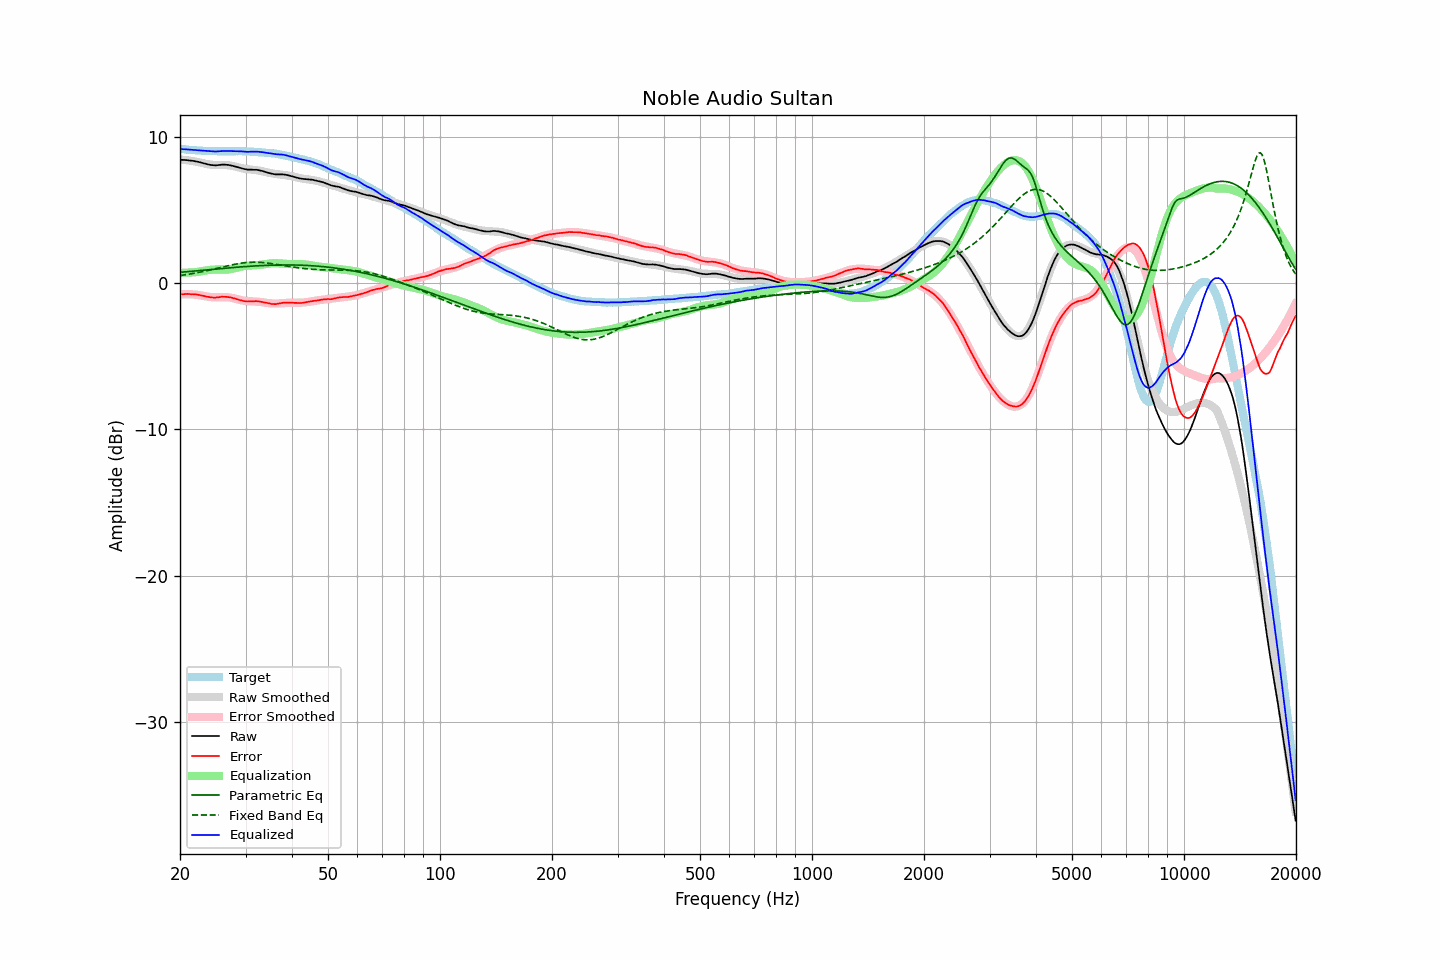

Values plotted in this chart, from the file beside it:
frequency, raw, error, smoothed, error_smoothed, equalization, parametric_eq, fixed_band_eq, equalized_raw, equalized_smoothed, target
20.00, 8.46, -0.75, 8.48, -0.74, 0.74, 0.76, 0.54, 9.20, 9.22, 9.21
20.20, 8.46, -0.74, 8.47, -0.73, 0.73, 0.77, 0.55, 9.19, 9.20, 9.20
20.40, 8.45, -0.74, 8.46, -0.73, 0.73, 0.78, 0.57, 9.18, 9.19, 9.19
20.61, 8.45, -0.73, 8.45, -0.73, 0.73, 0.79, 0.58, 9.18, 9.18, 9.18
20.81, 8.44, -0.72, 8.43, -0.73, 0.73, 0.80, 0.60, 9.17, 9.17, 9.16
21.02, 8.43, -0.72, 8.42, -0.74, 0.74, 0.81, 0.62, 9.17, 9.16, 9.15
21.23, 8.41, -0.73, 8.40, -0.74, 0.74, 0.82, 0.64, 9.15, 9.15, 9.14
21.44, 8.40, -0.75, 8.39, -0.75, 0.75, 0.83, 0.66, 9.15, 9.14, 9.15
21.66, 8.39, -0.74, 8.37, -0.75, 0.75, 0.84, 0.68, 9.14, 9.13, 9.13
21.87, 8.37, -0.76, 8.35, -0.76, 0.76, 0.85, 0.70, 9.13, 9.12, 9.13
22.09, 8.35, -0.76, 8.34, -0.77, 0.77, 0.86, 0.72, 9.12, 9.11, 9.11
22.31, 8.33, -0.77, 8.32, -0.79, 0.79, 0.87, 0.74, 9.12, 9.10, 9.10
22.54, 8.30, -0.79, 8.29, -0.81, 0.81, 0.88, 0.76, 9.11, 9.10, 9.09
22.76, 8.27, -0.82, 8.26, -0.83, 0.83, 0.89, 0.78, 9.10, 9.09, 9.09
22.99, 8.24, -0.84, 8.24, -0.85, 0.85, 0.90, 0.81, 9.09, 9.08, 9.08
23.22, 8.21, -0.86, 8.21, -0.87, 0.87, 0.91, 0.83, 9.08, 9.08, 9.07
23.45, 8.18, -0.90, 8.18, -0.89, 0.89, 0.92, 0.85, 9.07, 9.07, 9.08
23.69, 8.15, -0.92, 8.16, -0.91, 0.91, 0.93, 0.88, 9.06, 9.07, 9.07
23.92, 8.13, -0.93, 8.14, -0.92, 0.92, 0.94, 0.90, 9.05, 9.06, 9.06
24.16, 8.11, -0.95, 8.13, -0.93, 0.93, 0.95, 0.93, 9.04, 9.06, 9.06
24.40, 8.10, -0.96, 8.12, -0.94, 0.94, 0.96, 0.95, 9.04, 9.06, 9.06
24.65, 8.09, -0.97, 8.11, -0.94, 0.94, 0.97, 0.98, 9.03, 9.06, 9.06
24.89, 8.08, -0.98, 8.11, -0.95, 0.95, 0.98, 1.01, 9.03, 9.05, 9.06
25.14, 8.09, -0.96, 8.11, -0.94, 0.94, 0.99, 1.03, 9.03, 9.05, 9.05
25.39, 8.10, -0.95, 8.11, -0.94, 0.94, 1.00, 1.06, 9.04, 9.05, 9.05
25.65, 8.11, -0.93, 8.11, -0.94, 0.94, 1.01, 1.08, 9.05, 9.05, 9.04
25.91, 8.13, -0.91, 8.11, -0.94, 0.94, 1.02, 1.11, 9.07, 9.05, 9.04
26.16, 8.13, -0.92, 8.11, -0.94, 0.94, 1.03, 1.14, 9.07, 9.04, 9.05
26.43, 8.13, -0.92, 8.11, -0.94, 0.94, 1.04, 1.16, 9.07, 9.04, 9.05
26.69, 8.12, -0.93, 8.10, -0.94, 0.94, 1.05, 1.19, 9.06, 9.04, 9.05
26.96, 8.11, -0.93, 8.09, -0.95, 0.95, 1.06, 1.21, 9.06, 9.04, 9.04
27.23, 8.09, -0.95, 8.08, -0.97, 0.97, 1.07, 1.24, 9.06, 9.05, 9.04
27.50, 8.07, -0.97, 8.06, -0.99, 0.99, 1.08, 1.26, 9.06, 9.05, 9.04
27.77, 8.04, -1.01, 8.03, -1.01, 1.01, 1.09, 1.29, 9.05, 9.05, 9.05
28.05, 8.01, -1.03, 8.01, -1.04, 1.04, 1.10, 1.31, 9.05, 9.05, 9.04
28.33, 7.98, -1.07, 7.98, -1.07, 1.07, 1.11, 1.33, 9.05, 9.05, 9.05
28.62, 7.95, -1.10, 7.95, -1.10, 1.10, 1.11, 1.35, 9.05, 9.05, 9.05
28.90, 7.92, -1.14, 7.92, -1.13, 1.13, 1.12, 1.37, 9.04, 9.05, 9.06
29.19, 7.89, -1.16, 7.90, -1.15, 1.15, 1.13, 1.38, 9.04, 9.05, 9.05
29.48, 7.86, -1.19, 7.87, -1.17, 1.17, 1.14, 1.40, 9.03, 9.04, 9.05
29.78, 7.83, -1.22, 7.85, -1.19, 1.19, 1.15, 1.41, 9.02, 9.04, 9.05
30.08, 7.81, -1.23, 7.84, -1.20, 1.20, 1.16, 1.42, 9.01, 9.04, 9.04
30.38, 7.79, -1.24, 7.82, -1.21, 1.21, 1.16, 1.43, 9.00, 9.03, 9.03
30.68, 7.79, -1.23, 7.81, -1.22, 1.22, 1.17, 1.44, 9.01, 9.03, 9.02
30.99, 7.79, -1.23, 7.79, -1.23, 1.23, 1.18, 1.45, 9.02, 9.02, 9.02
31.30, 7.78, -1.24, 7.78, -1.23, 1.23, 1.18, 1.45, 9.01, 9.02, 9.02
31.61, 7.78, -1.23, 7.77, -1.24, 1.24, 1.19, 1.45, 9.02, 9.01, 9.01
31.93, 7.78, -1.21, 7.76, -1.24, 1.24, 1.20, 1.45, 9.02, 9.00, 8.99
32.24, 7.77, -1.22, 7.74, -1.25, 1.25, 1.20, 1.45, 9.02, 8.99, 8.99
32.57, 7.75, -1.23, 7.72, -1.26, 1.26, 1.21, 1.44, 9.01, 8.98, 8.98
32.89, 7.72, -1.25, 7.70, -1.27, 1.27, 1.22, 1.44, 8.99, 8.98, 8.97
33.22, 7.70, -1.27, 7.68, -1.29, 1.29, 1.22, 1.43, 8.99, 8.97, 8.97
33.55, 7.67, -1.29, 7.66, -1.30, 1.30, 1.23, 1.42, 8.97, 8.96, 8.96
33.89, 7.63, -1.32, 7.63, -1.32, 1.32, 1.23, 1.41, 8.95, 8.95, 8.95
34.23, 7.60, -1.33, 7.60, -1.34, 1.34, 1.24, 1.40, 8.94, 8.94, 8.93
34.57, 7.57, -1.36, 7.58, -1.35, 1.35, 1.24, 1.38, 8.92, 8.93, 8.93
34.92, 7.54, -1.37, 7.56, -1.36, 1.36, 1.24, 1.37, 8.90, 8.92, 8.91
35.27, 7.51, -1.41, 7.53, -1.37, 1.37, 1.25, 1.35, 8.88, 8.91, 8.92
35.62, 7.49, -1.41, 7.51, -1.38, 1.38, 1.25, 1.34, 8.87, 8.90, 8.90
35.97, 7.47, -1.42, 7.50, -1.38, 1.38, 1.25, 1.32, 8.85, 8.88, 8.89
... 635 more rows
